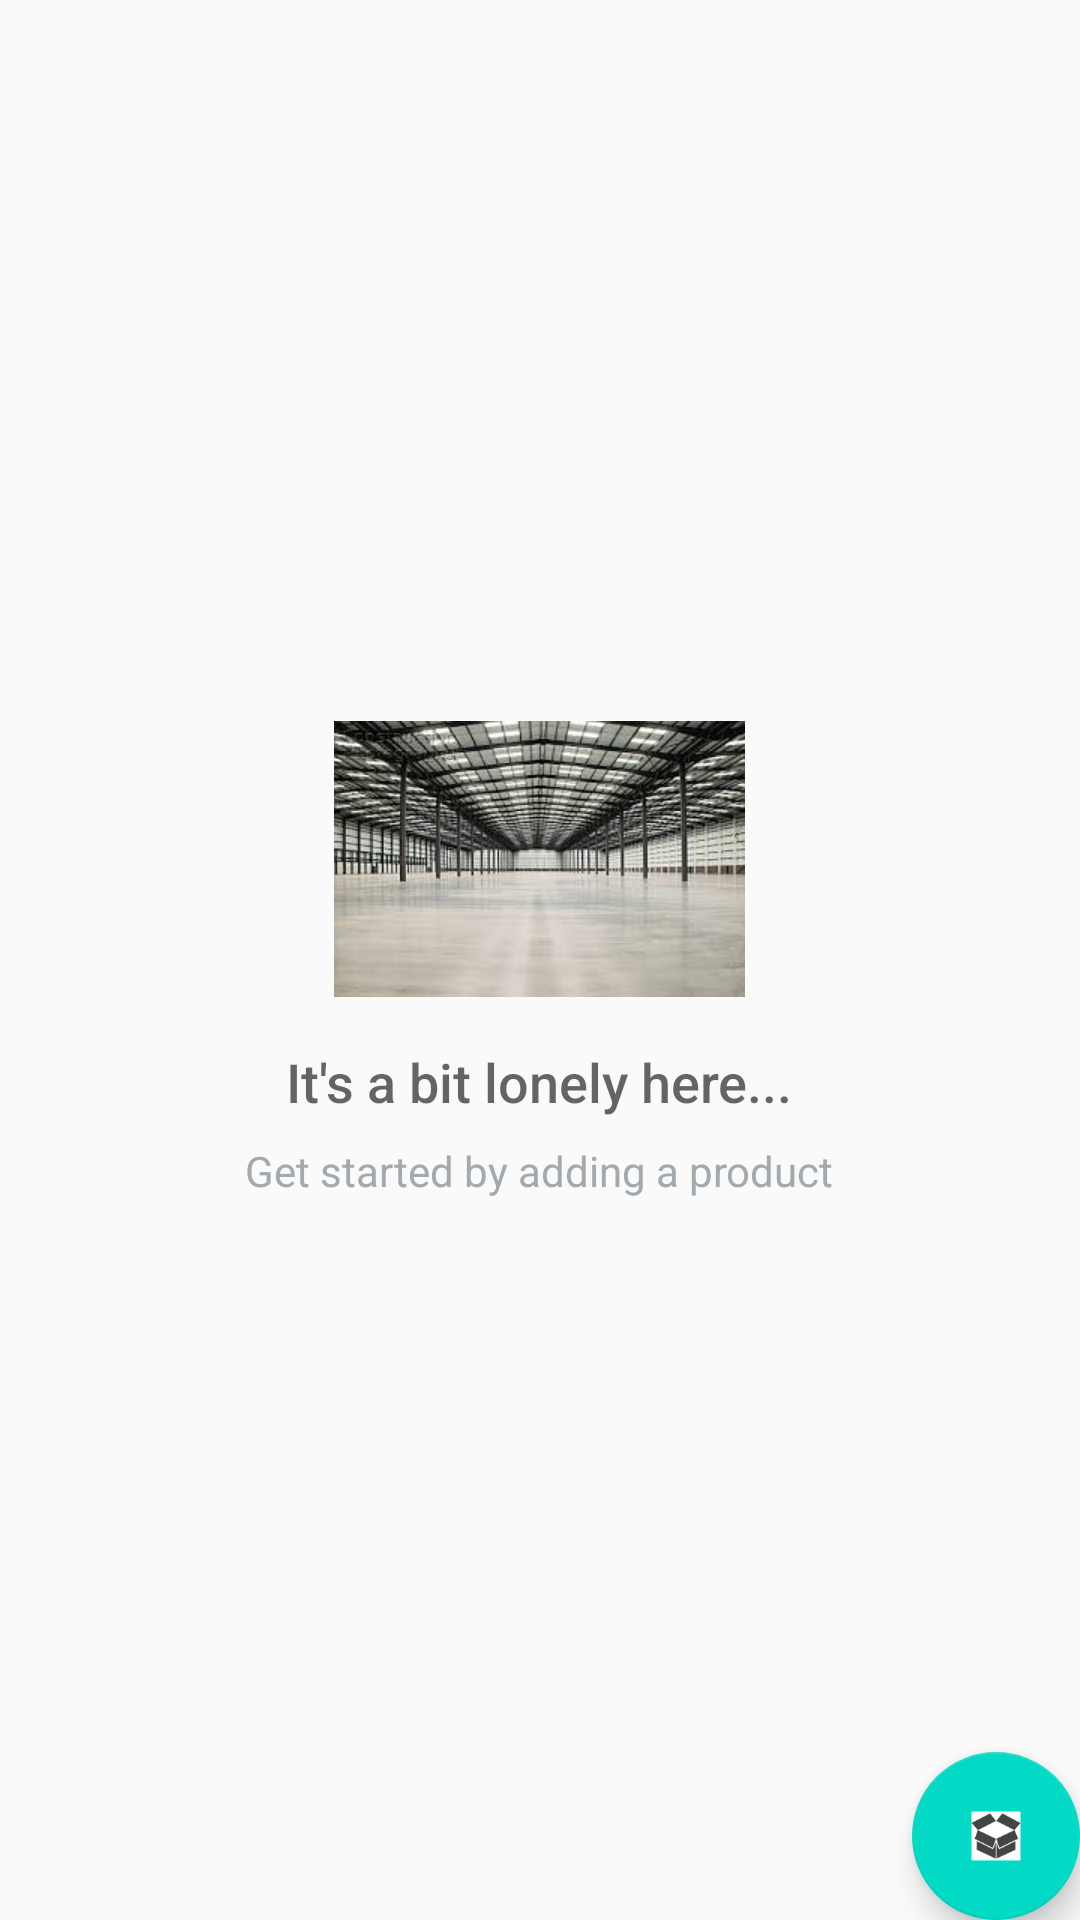

The Android layout XML behind this screen, and the referenced resources:
<!-- AndroidManifest.xml: application theme AppTheme -->
<!-- res/layout/activity_catalog.xml -->
<?xml version="1.0" encoding="utf-8"?>
<RelativeLayout
    xmlns:android="http://schemas.android.com/apk/res/android"
    xmlns:tools="http://schemas.android.com/tools"
    android:layout_width="match_parent"
    android:layout_height="match_parent"
    tools:context=".CatalogActivity">

    <ListView
        android:id="@+id/list_view_product"
        android:layout_width="match_parent"
        android:layout_height="match_parent"/>

    <RelativeLayout
        android:id="@+id/empty_view"
        android:layout_width="wrap_content"
        android:layout_height="wrap_content"
        android:layout_centerInParent="true">

        <ImageView
            android:id="@+id/empty_shelter_image"
            android:layout_width="wrap_content"
            android:layout_height="wrap_content"
            android:layout_centerHorizontal="true"
            android:src="@drawable/empty_warehouse"/>

        <TextView
            android:id="@+id/empty_title_text"
            android:layout_width="wrap_content"
            android:layout_height="wrap_content"
            android:layout_below="@+id/empty_shelter_image"
            android:layout_centerHorizontal="true"
            android:fontFamily="sans-serif-medium"
            android:paddingTop="16dp"
            android:text="@string/empty_view_title_text"
            android:textAppearance="?android:textAppearanceMedium"/>

        <TextView
            android:id="@+id/empty_subtitle_text"
            android:layout_width="wrap_content"
            android:layout_height="wrap_content"
            android:layout_below="@+id/empty_title_text"
            android:layout_centerHorizontal="true"
            android:fontFamily="sans-serif"
            android:paddingTop="8dp"
            android:text="@string/empty_view_subtitle_text"
            android:textAppearance="?android:textAppearanceSmall"
            android:textColor="#A2AAB0"/>
    </RelativeLayout>

    <android.support.design.widget.FloatingActionButton
        android:id="@+id/fab"
        android:layout_width="wrap_content"
        android:layout_height="wrap_content"
        android:layout_alignParentBottom="true"
        android:layout_alignParentRight="true"
        android:layout_margin="@dimen/fab_margin"
        android:src="@drawable/ic_product"/>
</RelativeLayout>
<!-- resources referenced by this layout -->
<resources>
  <!-- drawable ic_product: png bitmap (drawable-hdpi, 2304 bytes) -->
  <string name="empty_view_subtitle_text">Get started by adding a product</string>
  <string name="empty_view_title_text">It\'s a bit lonely here...</string>
  <style name="AppTheme" parent="Theme.AppCompat.Light.DarkActionBar">
          <item name="colorPrimary">@color/colorPrimary</item>
          <item name="colorPrimaryDark">@color/colorPrimaryDark</item>
          <item name="colorAccent">@color/colorAccent</item>
      </style>
  <!-- not gathered from this repository: default colours our renderer supplied (Android Studio template values) -->
  <color name="colorPrimary">#FF6200EE</color>
  <color name="colorPrimaryDark">#FF3700B3</color>
  <color name="colorAccent">#FF03DAC5</color>
</resources>
